2-way image classification set "Data" from GitHub (usmanali414/Destruction-Detection-in-Satellite-Imagery); label vocabulary: destructed, non destructed.

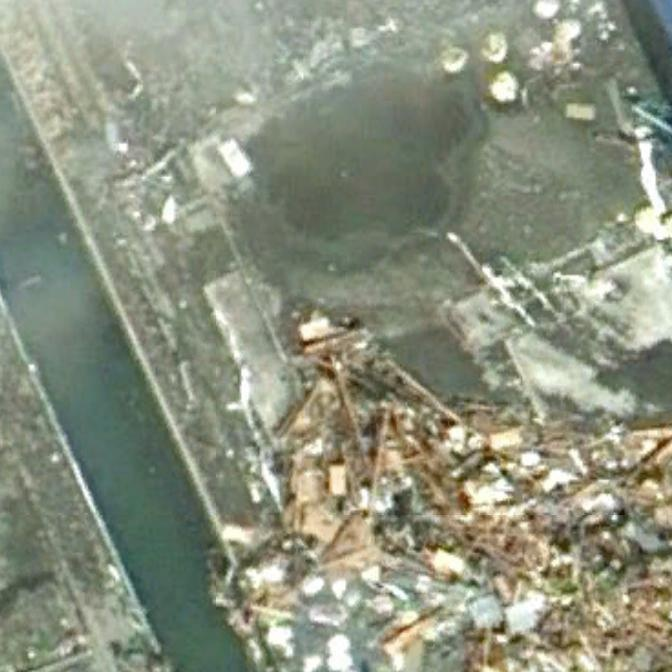
Label: destructed

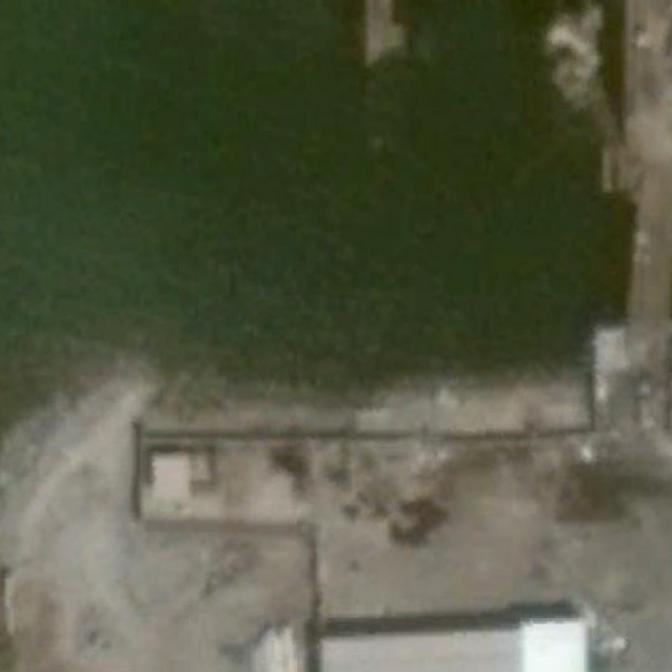
Label: non destructed

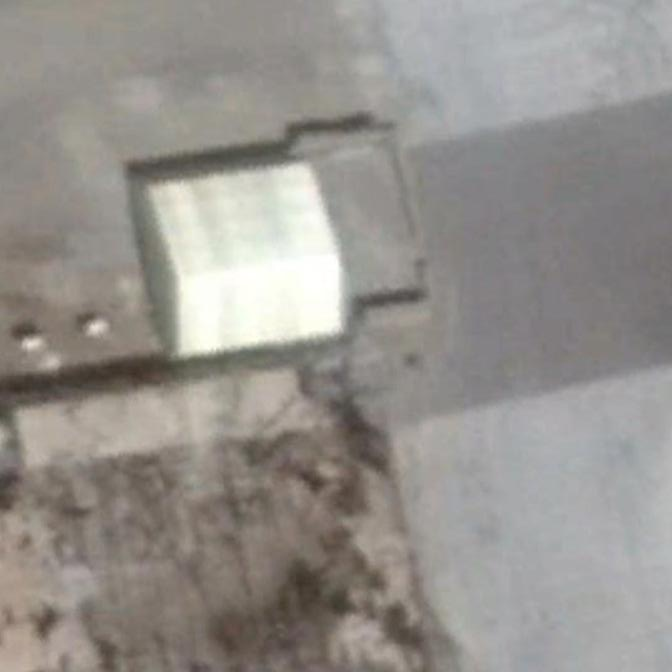
Label: destructed

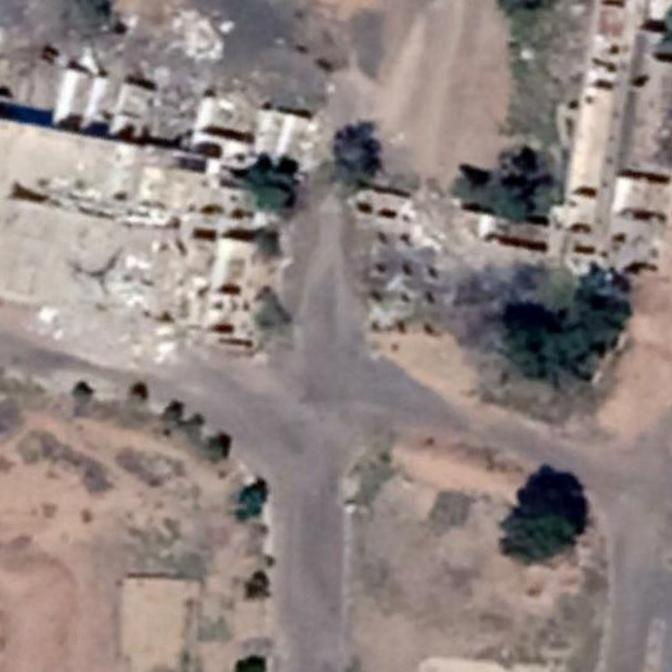
Label: destructed

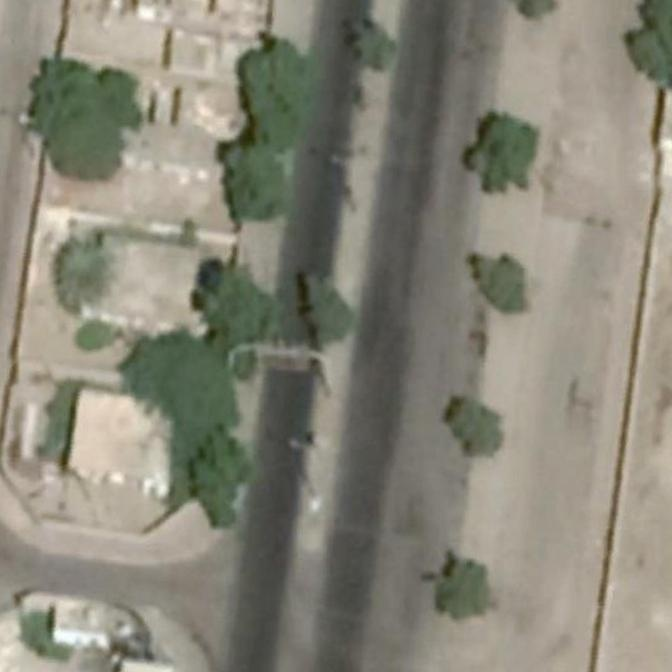
Label: non destructed

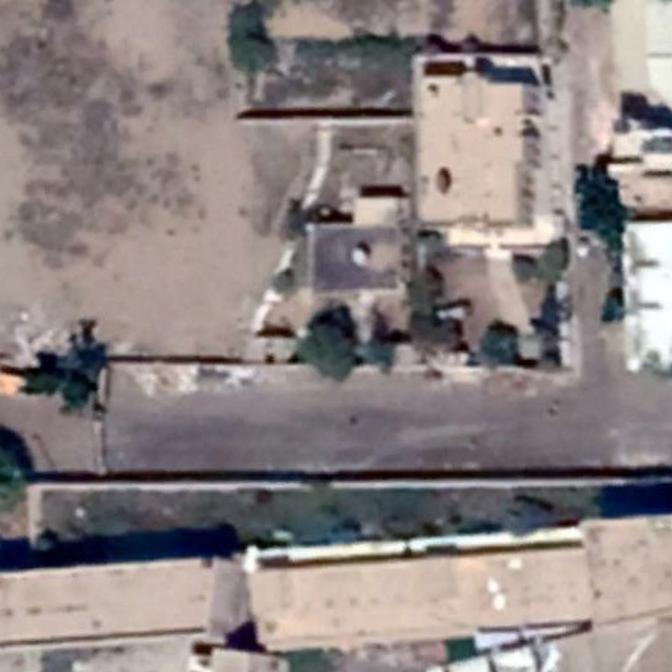
Label: non destructed
